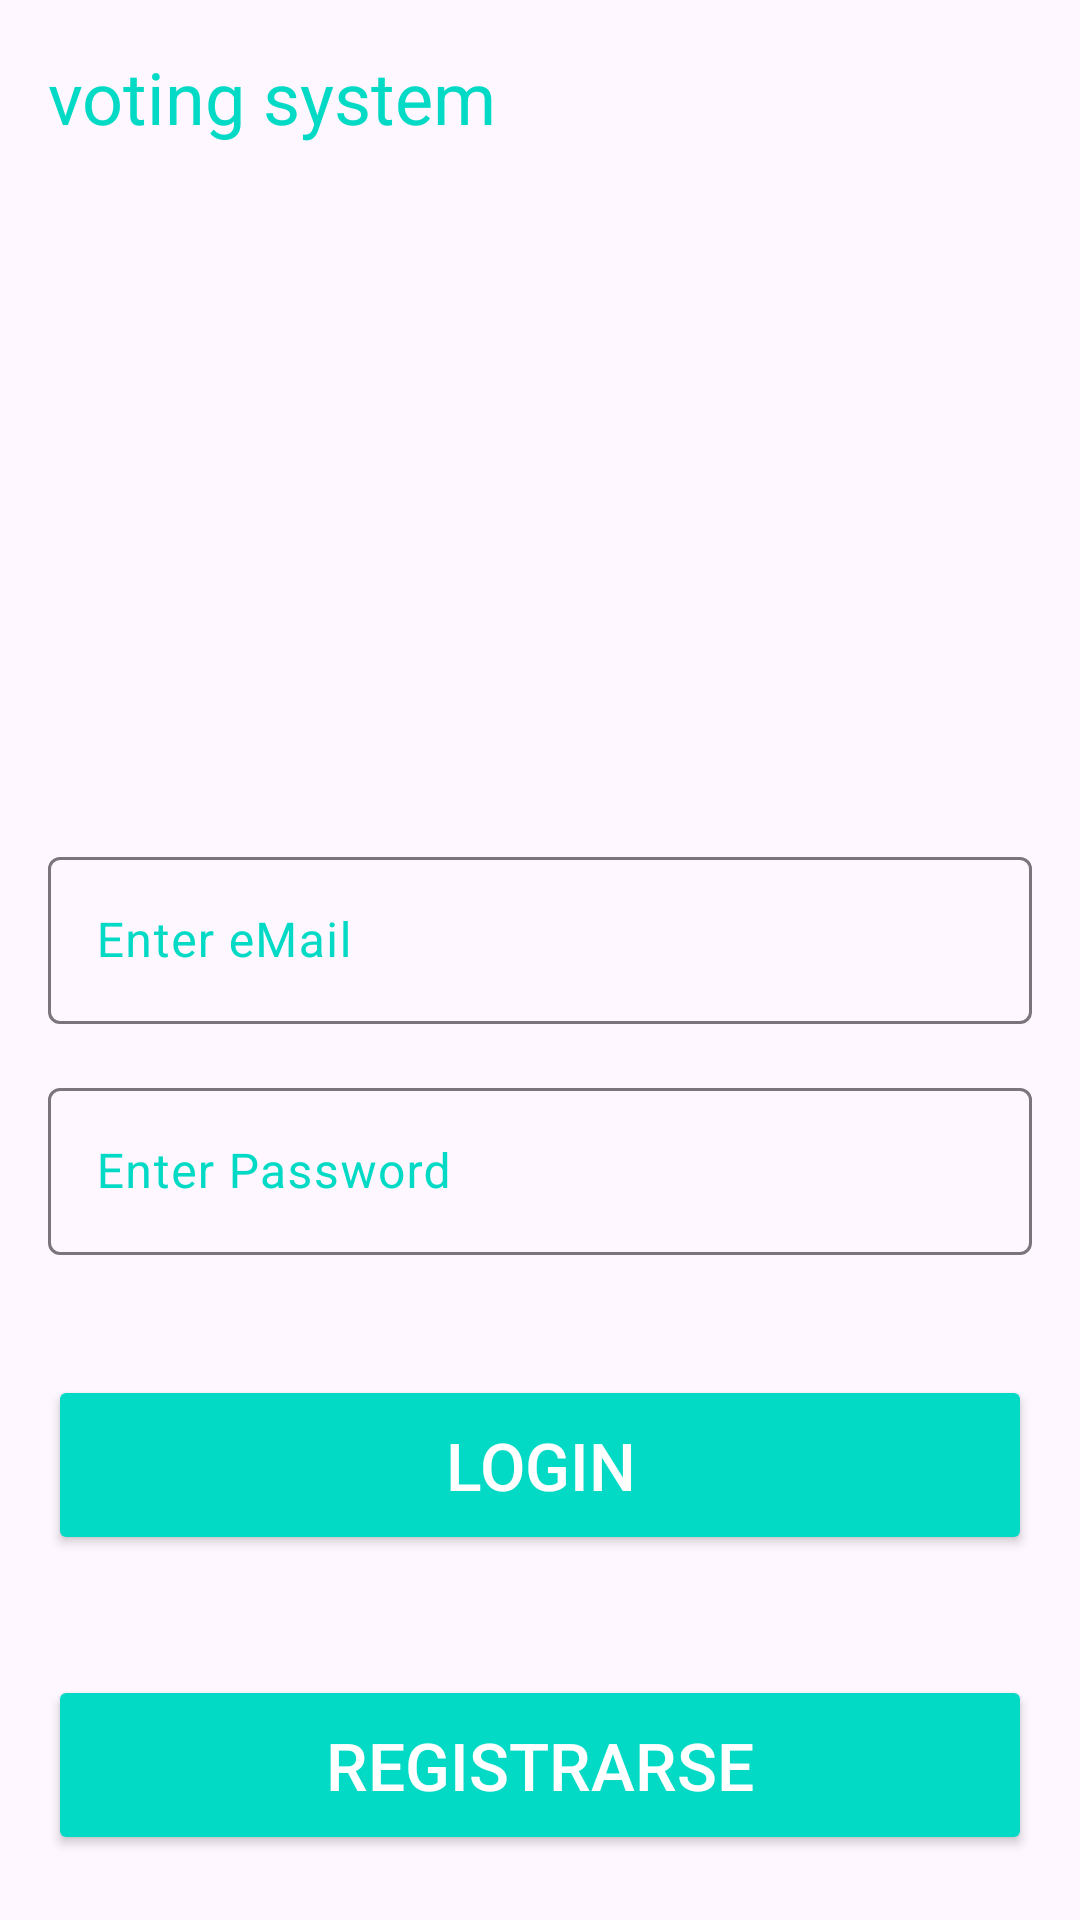

The Android layout XML behind this screen, and the referenced resources:
<!-- AndroidManifest.xml: application theme Theme.LoginSignupForms -->
<!-- res/layout/activity_main.xml -->
<?xml version="1.0" encoding="utf-8"?>
<LinearLayout
    xmlns:android="http://schemas.android.com/apk/res/android"
    xmlns:tools="http://schemas.android.com/tools"
    xmlns:app="http://schemas.android.com/apk/res-auto"
    android:layout_width="match_parent"
    android:layout_height="match_parent"
    android:padding="16dp"
    android:orientation="vertical"
    tools:context=".MainActivity">


    <TextView
        android:id="@+id/textViewTitle"
        android:layout_width="wrap_content"
        android:layout_height="wrap_content"
        android:text="@string/app_name"
        android:textSize="24sp"
        android:layout_marginBottom="16dp"
        android:textColor="@color/colorAccent"/>


    <ImageView
        android:layout_width="match_parent"
        android:layout_height="200dp"
        android:src="@drawable/logo_image"
        android:padding="30dp" />


    <com.google.android.material.textfield.TextInputLayout
        android:layout_width="match_parent"
        android:layout_height="wrap_content"
        android:layout_marginTop="16dp"
        android:textColorHint="@color/colorAccent">

        <com.google.android.material.textfield.TextInputEditText
            android:id="@+id/email"
            android:layout_width="match_parent"
            android:layout_height="wrap_content"
            android:hint="@string/email_hint"
            android:inputType="textEmailAddress"
            android:textSize="16sp" />

    </com.google.android.material.textfield.TextInputLayout>


    <com.google.android.material.textfield.TextInputLayout
        android:layout_width="match_parent"
        android:layout_height="wrap_content"
        android:layout_marginTop="16dp"
        android:textColorHint="@color/colorAccent">

        <com.google.android.material.textfield.TextInputEditText
            android:id="@+id/password"
            android:layout_width="match_parent"
            android:layout_height="wrap_content"
            android:hint="@string/password_hint"
            android:inputType="textPassword"
            android:textSize="16sp" />

    </com.google.android.material.textfield.TextInputLayout>


    <Button
        android:id="@+id/button1"
        android:layout_width="match_parent"
        android:layout_height="60dp"
        android:text="@string/iniciar_sesion"
        android:textSize="22sp"
        android:textColor="#FFFFFF"
        android:layout_marginTop="40dp"
        android:backgroundTint="@color/colorAccent"/>



    <Button
        android:id="@+id/button2"
        android:layout_width="match_parent"
        android:layout_height="60dp"
        android:text="@string/registrarse"
        android:textSize="22sp"
        android:textColor="#FFFFFF"
        android:layout_marginTop="40dp"
        android:backgroundTint="@color/colorAccent" />


</LinearLayout>
<!-- resources referenced by this layout -->
<resources>
  <string name="app_name">voting system</string>
  <string name="email_hint">Enter eMail</string>
  <string name="iniciar_sesion">Login</string>
  <string name="password_hint">Enter Password</string>
  <string name="registrarse">Registrarse</string>
  <style name="Theme.LoginSignupForms" parent="Base.Theme.LoginSignupForms" />
  <style name="Base.Theme.LoginSignupForms" parent="Theme.Material3.DayNight.NoActionBar">
          
          
      </style>
  <!-- not gathered from this repository: default colours our renderer supplied (Android Studio template values) -->
  <color name="colorAccent">#FF03DAC5</color>
</resources>
